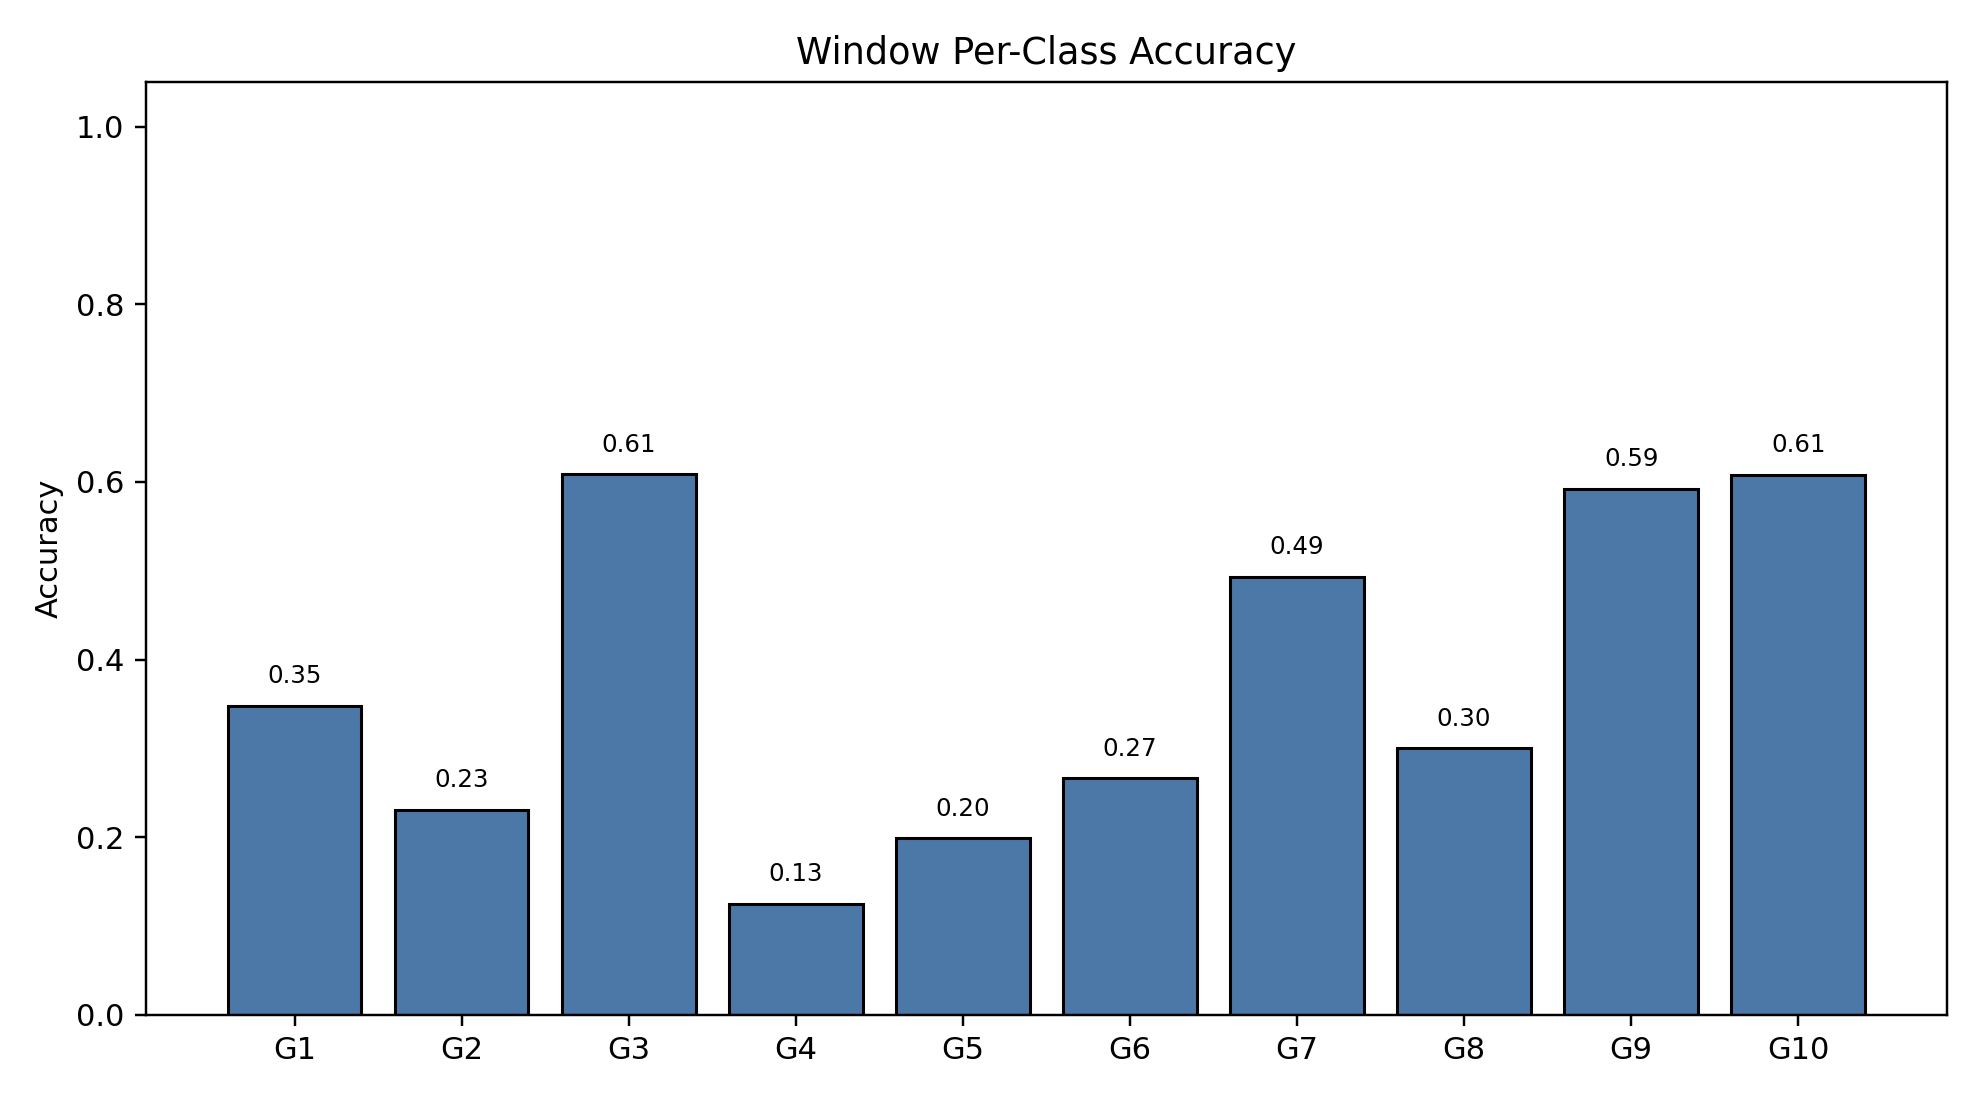

The data file committed next to this chart (first rows):
class_index, gesture_id, support, correct, accuracy
0, 1, 790, 275, 0.3481
1, 2, 693, 160, 0.2309
2, 3, 766, 466, 0.6084
3, 4, 743, 93, 0.1252
4, 5, 735, 146, 0.1986
5, 6, 763, 203, 0.2661
6, 7, 754, 372, 0.4934
7, 8, 707, 212, 0.2999
8, 9, 687, 407, 0.5924
9, 10, 683, 415, 0.6076
